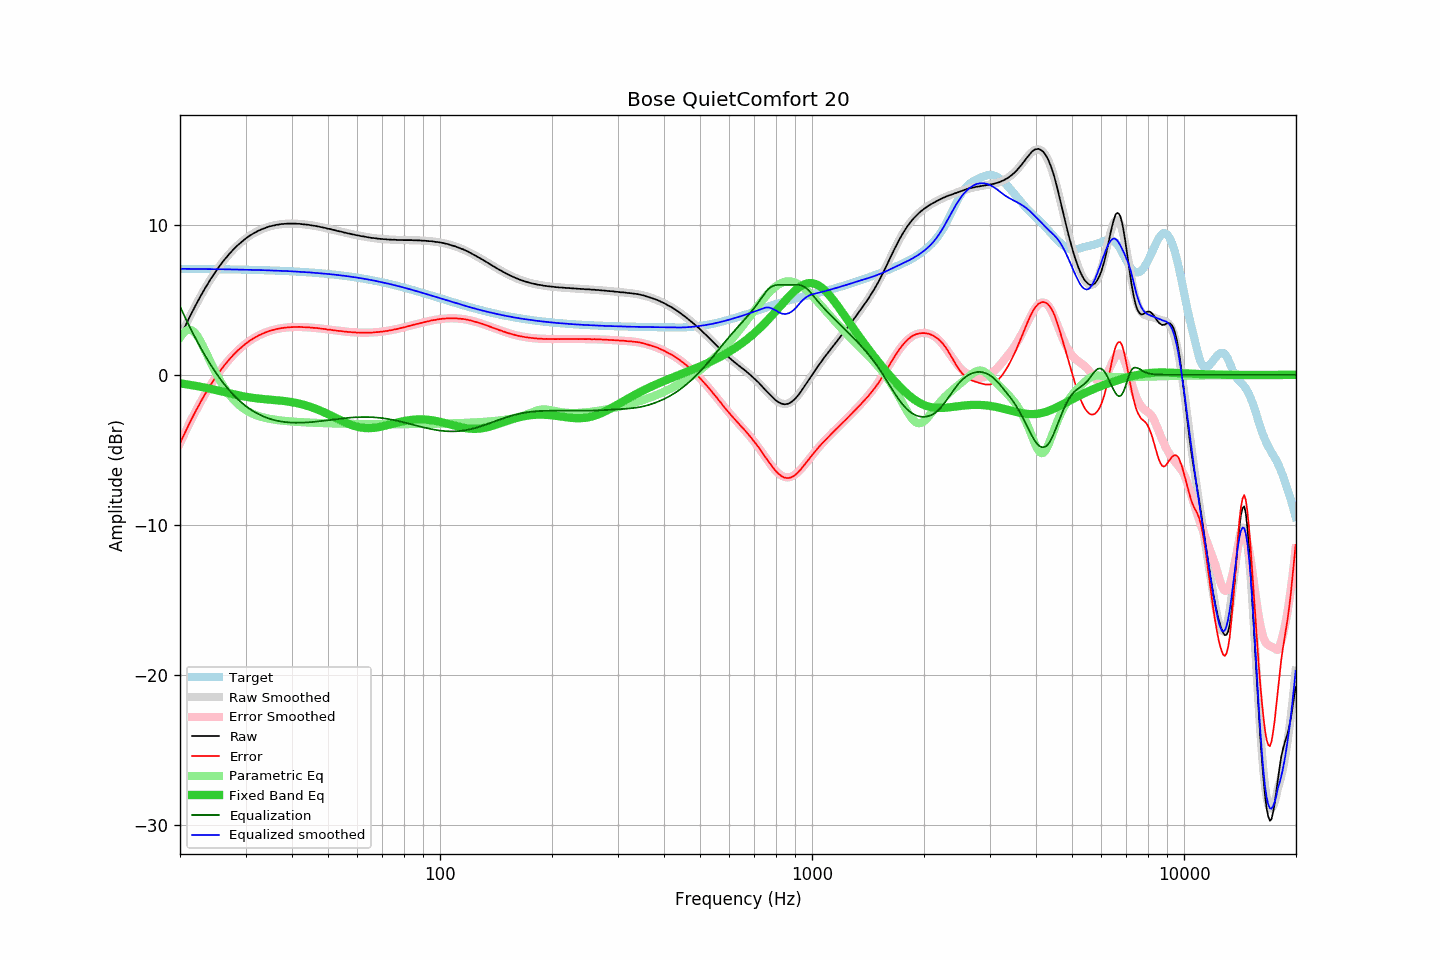

Values plotted in this chart, from the file beside it:
frequency, raw, error, smoothed, error_smoothed, equalization, parametric_eq, equalized_raw, equalized_smoothed, target
20.00, 2.52, -4.56, 2.51, -4.57, 4.57, -0.57, 7.08, 7.07, 7.07
20.20, 2.75, -4.33, 2.74, -4.33, 4.33, -0.58, 7.08, 7.07, 7.07
20.40, 2.97, -4.10, 2.97, -4.10, 4.10, -0.60, 7.07, 7.07, 7.07
20.61, 3.19, -3.88, 3.20, -3.87, 3.87, -0.61, 7.06, 7.07, 7.07
20.81, 3.42, -3.65, 3.42, -3.65, 3.65, -0.63, 7.07, 7.07, 7.07
21.02, 3.64, -3.43, 3.64, -3.43, 3.43, -0.65, 7.06, 7.07, 7.07
21.23, 3.86, -3.21, 3.86, -3.21, 3.21, -0.66, 7.07, 7.07, 7.07
21.44, 4.07, -3.00, 4.07, -2.99, 2.99, -0.68, 7.06, 7.07, 7.07
21.66, 4.27, -2.79, 4.28, -2.78, 2.78, -0.70, 7.06, 7.07, 7.07
21.87, 4.48, -2.59, 4.49, -2.58, 2.58, -0.72, 7.06, 7.06, 7.07
22.09, 4.70, -2.37, 4.69, -2.37, 2.37, -0.74, 7.07, 7.06, 7.07
22.31, 4.89, -2.17, 4.89, -2.17, 2.17, -0.76, 7.06, 7.06, 7.06
22.54, 5.08, -1.98, 5.09, -1.97, 1.97, -0.78, 7.06, 7.06, 7.06
22.76, 5.29, -1.77, 5.28, -1.78, 1.78, -0.80, 7.07, 7.06, 7.06
22.99, 5.48, -1.58, 5.47, -1.59, 1.59, -0.82, 7.06, 7.06, 7.06
23.22, 5.66, -1.40, 5.66, -1.40, 1.40, -0.84, 7.06, 7.06, 7.06
23.45, 5.85, -1.21, 5.84, -1.22, 1.22, -0.86, 7.06, 7.06, 7.06
23.69, 6.01, -1.04, 6.02, -1.04, 1.04, -0.89, 7.05, 7.06, 7.06
23.92, 6.20, -0.86, 6.20, -0.86, 0.86, -0.91, 7.06, 7.06, 7.06
24.16, 6.38, -0.68, 6.37, -0.69, 0.69, -0.93, 7.06, 7.05, 7.05
24.40, 6.53, -0.52, 6.54, -0.52, 0.52, -0.96, 7.05, 7.05, 7.05
24.65, 6.70, -0.36, 6.70, -0.35, 0.35, -0.98, 7.05, 7.05, 7.05
24.89, 6.86, -0.19, 6.86, -0.19, 0.19, -1.01, 7.05, 7.05, 7.05
25.14, 7.02, -0.03, 7.01, -0.03, 0.03, -1.03, 7.05, 7.05, 7.05
25.39, 7.17, 0.12, 7.16, 0.12, -0.12, -1.06, 7.05, 7.05, 7.05
25.65, 7.31, 0.26, 7.31, 0.27, -0.27, -1.08, 7.04, 7.05, 7.05
25.91, 7.45, 0.41, 7.45, 0.41, -0.41, -1.11, 7.04, 7.04, 7.04
26.16, 7.60, 0.56, 7.59, 0.55, -0.55, -1.13, 7.05, 7.04, 7.04
26.43, 7.72, 0.68, 7.73, 0.69, -0.69, -1.16, 7.04, 7.04, 7.04
26.69, 7.86, 0.82, 7.86, 0.82, -0.82, -1.18, 7.04, 7.04, 7.04
26.96, 7.99, 0.95, 7.98, 0.95, -0.95, -1.21, 7.04, 7.04, 7.04
27.23, 8.11, 1.07, 8.10, 1.07, -1.07, -1.23, 7.04, 7.04, 7.03
27.50, 8.22, 1.18, 8.22, 1.19, -1.19, -1.26, 7.03, 7.03, 7.03
27.77, 8.34, 1.31, 8.34, 1.30, -1.30, -1.28, 7.03, 7.03, 7.03
28.05, 8.45, 1.42, 8.44, 1.42, -1.42, -1.31, 7.03, 7.03, 7.03
28.33, 8.55, 1.52, 8.55, 1.52, -1.52, -1.33, 7.02, 7.03, 7.03
28.62, 8.66, 1.63, 8.65, 1.63, -1.63, -1.36, 7.03, 7.03, 7.02
28.90, 8.75, 1.72, 8.75, 1.73, -1.73, -1.38, 7.02, 7.02, 7.02
29.19, 8.84, 1.82, 8.84, 1.82, -1.82, -1.40, 7.01, 7.02, 7.02
29.48, 8.94, 1.92, 8.93, 1.91, -1.91, -1.42, 7.02, 7.02, 7.02
29.78, 9.02, 2.00, 9.02, 2.00, -2.00, -1.44, 7.01, 7.02, 7.02
30.08, 9.11, 2.09, 9.10, 2.09, -2.09, -1.46, 7.02, 7.01, 7.01
30.38, 9.18, 2.16, 9.18, 2.17, -2.17, -1.48, 7.01, 7.01, 7.01
30.68, 9.26, 2.25, 9.25, 2.24, -2.24, -1.50, 7.01, 7.01, 7.01
30.99, 9.33, 2.32, 9.32, 2.32, -2.32, -1.51, 7.01, 7.00, 7.01
31.30, 9.39, 2.38, 9.39, 2.39, -2.39, -1.53, 7.00, 7.00, 7.00
31.61, 9.46, 2.46, 9.45, 2.45, -2.45, -1.55, 7.00, 7.00, 7.00
31.93, 9.51, 2.51, 9.51, 2.52, -2.52, -1.56, 6.99, 7.00, 7.00
32.24, 9.57, 2.57, 9.57, 2.57, -2.57, -1.57, 6.99, 6.99, 6.99
32.57, 9.63, 2.64, 9.62, 2.63, -2.63, -1.58, 7.00, 6.99, 6.99
32.89, 9.67, 2.68, 9.67, 2.68, -2.68, -1.60, 6.98, 6.99, 6.99
33.22, 9.72, 2.73, 9.72, 2.73, -2.73, -1.61, 6.99, 6.98, 6.98
33.55, 9.76, 2.78, 9.76, 2.78, -2.78, -1.62, 6.98, 6.98, 6.98
33.89, 9.80, 2.82, 9.80, 2.82, -2.82, -1.63, 6.97, 6.98, 6.98
34.23, 9.84, 2.86, 9.84, 2.86, -2.86, -1.64, 6.97, 6.97, 6.97
34.57, 9.88, 2.91, 9.87, 2.90, -2.90, -1.64, 6.98, 6.97, 6.97
34.92, 9.91, 2.94, 9.90, 2.94, -2.94, -1.65, 6.97, 6.97, 6.97
35.27, 9.93, 2.96, 9.93, 2.97, -2.97, -1.66, 6.96, 6.96, 6.96
35.62, 9.96, 3.00, 9.96, 3.00, -3.00, -1.67, 6.96, 6.96, 6.96
35.97, 9.98, 3.02, 9.98, 3.03, -3.03, -1.68, 6.95, 6.96, 6.96
... 635 more rows
